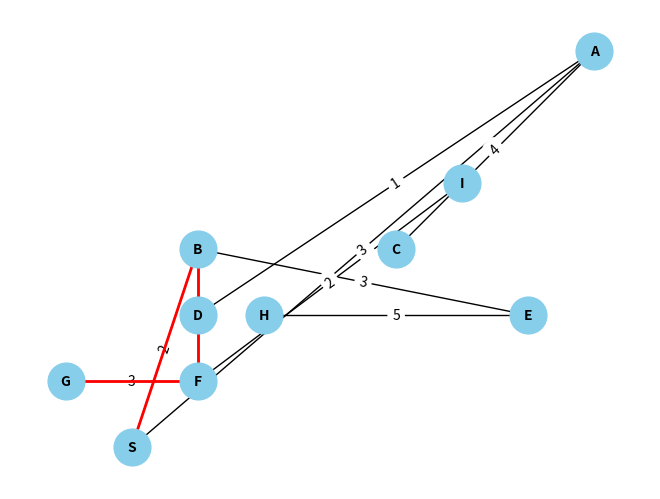

Here is the Python script that generated this plot: (Note: this script raises an exception after producing the figure.)
import math
import heapq
import networkx as nx
import matplotlib.pyplot as plt

class AStar:
    def __init__(self, graph, start, goal, heuristic):
        self.graph = graph
        self.start = start
        self.goal = goal
        self.heuristic = heuristic
        self.openList = []
        self.closedList = set()
        self.g = {node: float('inf') for node in graph}
        self.g[start] = 0
        self.parents = {node: None for node in graph}

    def heuristicCost(self, node):
        x1, y1 = self.graph[node][1]
        x2, y2 = self.graph[self.goal][1]
        if self.heuristic == "manhattan":
            return abs(x2 - x1) + abs(y2 - y1)
        elif self.heuristic == "euclidean":
            return math.sqrt((x2 - x1) ** 2 + (y2 - y1) ** 2)

    def astar(self):
        heapq.heappush(self.openList, (self.g[self.start] + self.heuristicCost(self.start), self.start))

        while self.openList:
            _, currentNode = heapq.heappop(self.openList)

            if currentNode == self.goal:
                path = []
                while self.parents[currentNode] is not None:
                    path.append(currentNode)
                    currentNode = self.parents[currentNode]
                path.append(self.start)
                path.reverse()
                return path

            self.closedList.add(currentNode)

            for neighbor, cost in self.graph[currentNode][0]:
                tentativeG = self.g[currentNode] + cost
                if tentativeG < self.g[neighbor]:
                    self.parents[neighbor] = currentNode
                    self.g[neighbor] = tentativeG
                    heapq.heappush(self.openList, (tentativeG + self.heuristicCost(neighbor), neighbor))

        return []

def printPath(path):
    if not path:
        print("No path found.")
    else:
        print("Path:", " -> ".join(path))

def drawGraph(graph, path, save_path=None):
    G = nx.Graph()

    for node, neighbors in graph.items():
        for neighbor, cost in neighbors[0]:
            G.add_edge(node, neighbor, weight=cost)

    pos = {node: graph[node][1] for node in graph}
    labels = {(node, neighbor): cost for node, neighbors in graph.items() for neighbor, cost in neighbors[0]}

    nx.draw(G, pos, with_labels=True, font_weight='bold', node_size=700, node_color='skyblue', font_color='black', font_size=10, edge_color='black')
    nx.draw_networkx_edge_labels(G, pos, edge_labels=labels)

    if path:
        path_edges = [(path[i], path[i + 1]) for i in range(len(path) - 1)]
        nx.draw_networkx_edges(G, pos, edgelist=path_edges, edge_color='red', width=2)

    if save_path:
        plt.savefig(save_path, format="PNG")  # Save the figure as a PNG image
    else:
        plt.show()

# Graph representation as a dictionary
graph = {
    'S': [[('A', 3), ('B', 2)], (0, 0)],
    'A': [[('C', 4), ('D', 1)], (7, 6)],
    'B': [[('E', 3), ('F', 1)], (1, 3)],
    'E': [[('H', 5)], (6, 2)],
    'F': [[('I', 2), ('G', 3)], (1, 1)],
    'C': [[], (4, 3)],  # Empty neighbor list
    'D': [[], (1, 2)],  # Empty neighbor list
    'H': [[], (2, 2)],  # Empty neighbor list
    'I': [[], (5, 4)],  # Empty neighbor list
    'G': [[], (-1, 1)]  # Empty neighbor list
}

def main():
    startNode = 'S'
    goalNode = 'G'
    heuristicType = "manhattan"  # Change to "euclidean" for Euclidean heuristic

    print("Start Node:", startNode)
    print("Goal Node:", goalNode)
    print("Heuristic:", heuristicType.capitalize())

    # Instantiate AStar with the correct arguments
    astarAlgorithm = AStar(graph, startNode, goalNode, heuristicType)
    path = astarAlgorithm.astar()

    print("Path Found:")
    printPath(path)

    # Draw and save the graph
    drawGraph(graph, path, save_path="AI_Assignments/Assignment6/graphAStar.png")  # Specify the save_path to save the image

if __name__ == "__main__":
    main()
